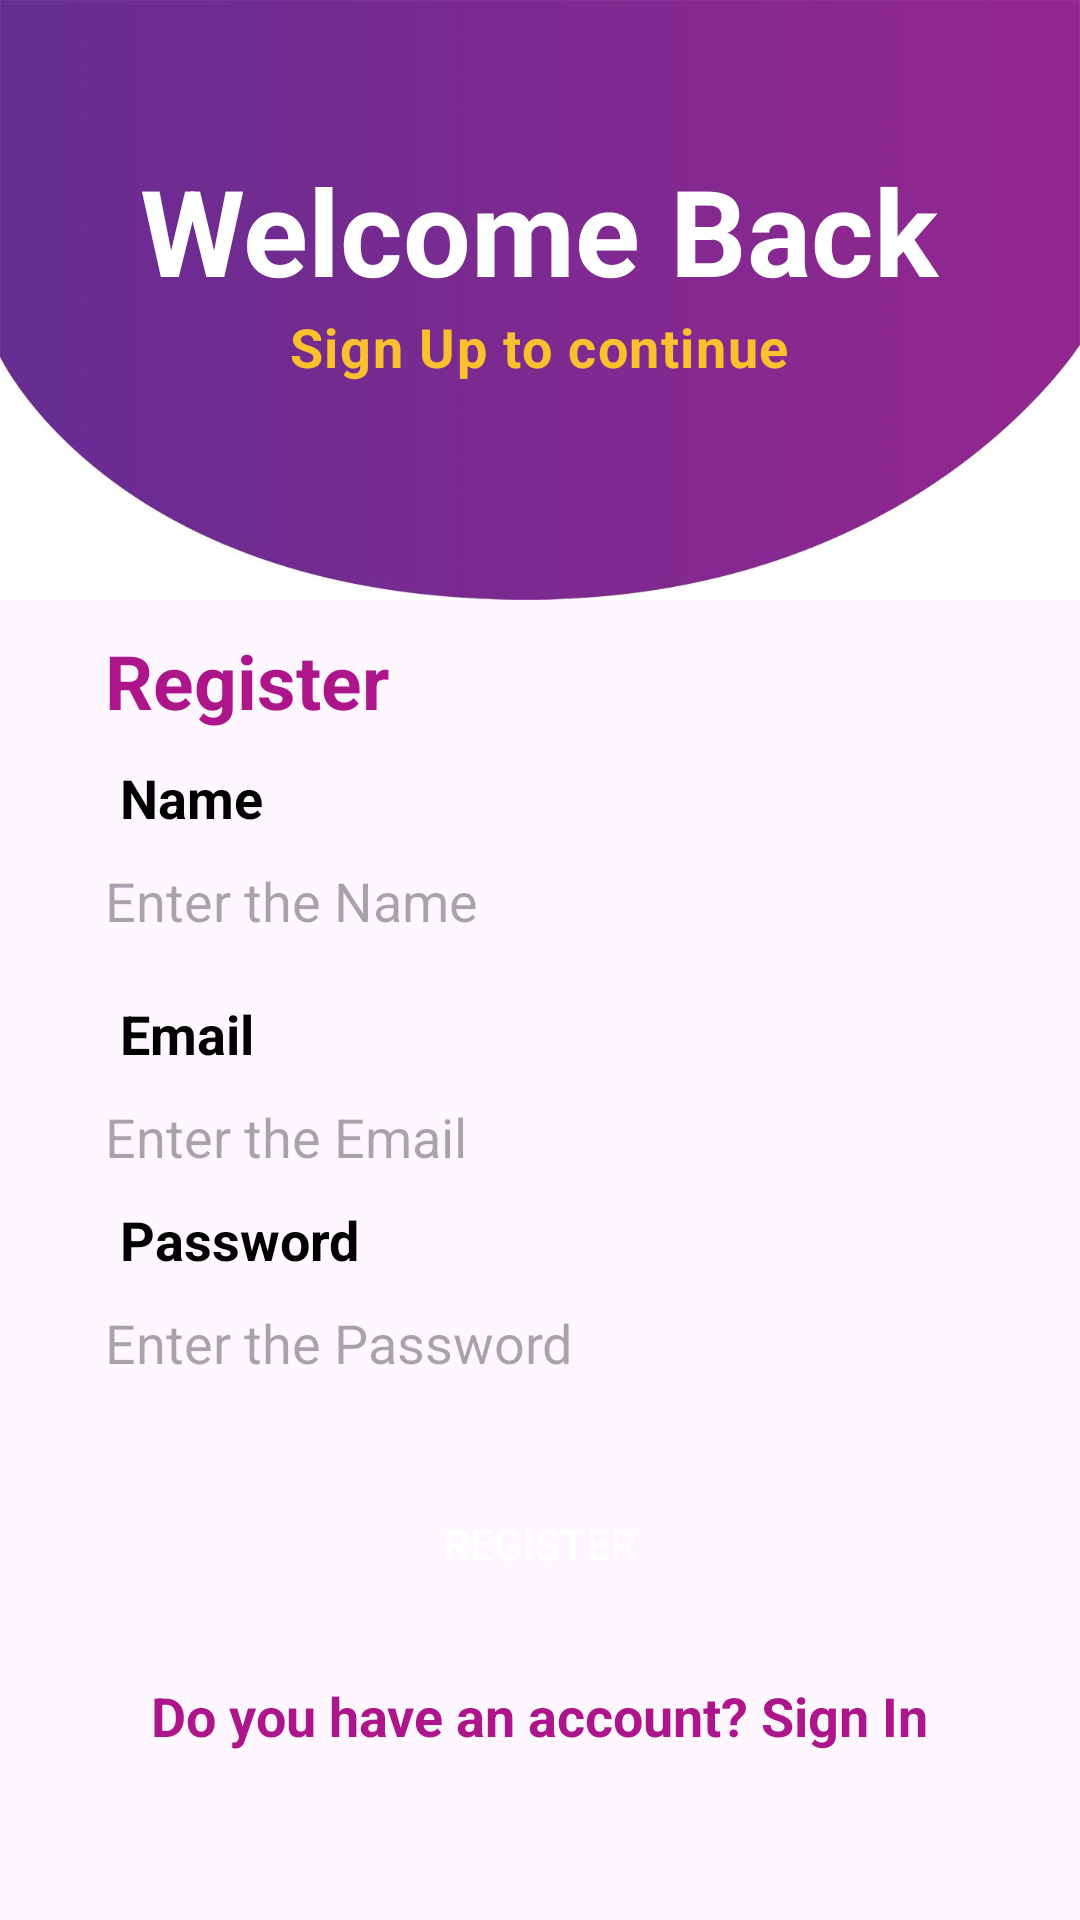

Layout XML and referenced resources for this Android screen:
<!-- AndroidManifest.xml: application theme Theme.Login_ApiRetrofit -->
<!-- res/layout/activity_ragister.xml -->
<?xml version="1.0" encoding="utf-8"?>
<androidx.appcompat.widget.LinearLayoutCompat xmlns:android="http://schemas.android.com/apk/res/android"
    xmlns:app="http://schemas.android.com/apk/res-auto"
    xmlns:tools="http://schemas.android.com/tools"
    android:layout_width="match_parent"
    android:layout_height="match_parent"
    android:orientation="vertical"
    tools:context=".Activies.RagisterActivity">

    <LinearLayout
        android:layout_width="match_parent"
        android:layout_height="200dp"
        android:gravity="center_horizontal"
        android:orientation="vertical"
        android:background="@drawable/img_1">

        <TextView
            android:layout_width="wrap_content"
            android:layout_height="wrap_content"
            android:text="Welcome Back"
            android:textSize="40dp"
            android:textColor="#fff"
            android:textStyle="bold"
            android:layout_marginTop="50dp"/>

        <TextView
            android:layout_width="wrap_content"
            android:layout_height="wrap_content"
            android:id="@+id/signup"
            android:text="Sign Up to continue"
            android:textSize="18dp"
            android:letterSpacing="0.03"
            android:textColor="#FBC02D"
            android:textStyle="bold"/>

    </LinearLayout>

    <TextView
        android:layout_width="wrap_content"
        android:layout_height="wrap_content"
        android:text="Register"
        android:textSize="25dp"
        android:textStyle="bold"
        android:textColor="#ad168b"
        android:layout_marginTop="10dp"
        android:layout_marginLeft="35dp"/>

    <TextView
        android:layout_width="wrap_content"
        android:layout_height="wrap_content"
        android:text="Name"
        android:textSize="18dp"
        android:textStyle="bold"
        android:textColor="#000"
        android:layout_marginTop="10dp"
        android:layout_marginLeft="40dp"/>

    <EditText
        android:layout_width="match_parent"
        android:layout_height="wrap_content"
        android:id="@+id/reg_name"
        android:hint="Enter the Name"
        android:background="@drawable/forget"
        android:layout_marginLeft="35dp"
        android:layout_marginRight="35dp"
        android:layout_marginTop="10dp"/>

    <TextView
        android:layout_width="wrap_content"
        android:layout_height="wrap_content"
        android:text="Email"
        android:textSize="18dp"
        android:textStyle="bold"
        android:textColor="#000"
        android:layout_marginTop="20dp"
        android:layout_marginLeft="40dp"/>

    <EditText
        android:layout_width="match_parent"
        android:layout_height="wrap_content"
        android:id="@+id/reg_email"
        android:hint="Enter the Email"
        android:background="@drawable/forget"
        android:layout_marginLeft="35dp"
        android:layout_marginRight="35dp"
        android:layout_marginTop="10dp"/>

    <TextView
        android:layout_width="wrap_content"
        android:layout_height="wrap_content"
        android:text="Password"
        android:textSize="18dp"
        android:textStyle="bold"
        android:textColor="#000"
        android:layout_marginTop="10dp"
        android:layout_marginLeft="40dp"/>

    <EditText
        android:layout_width="match_parent"
        android:layout_height="wrap_content"
        android:id="@+id/reg_password"
        android:hint="Enter the Password"
        android:background="@drawable/forget"
        android:layout_marginLeft="35dp"
        android:layout_marginRight="35dp"
        android:layout_marginTop="10dp"/>

    <Button
        android:layout_width="340dp"
        android:layout_height="50dp"
        android:id="@+id/reg_submit"
        android:text="Register"
        android:textColor="#fff"
        android:layout_gravity="center"
        android:background="@drawable/button"
        android:layout_marginTop="30dp"/>

    <TextView
        android:layout_width="wrap_content"
        android:layout_height="wrap_content"
        android:text="Do you have an account? Sign In"
        android:textSize="18dp"
        android:textColor="#ad168b"
        android:textStyle="bold"
        android:layout_gravity="center"
        android:layout_marginTop="20dp"/>

</androidx.appcompat.widget.LinearLayoutCompat>
<!-- resources referenced by this layout -->
<resources>
  <!-- drawable img_1: png bitmap (drawable, 125443 bytes) -->
  <style name="Theme.Login_ApiRetrofit" parent="Base.Theme.Login_ApiRetrofit" />
  <style name="Base.Theme.Login_ApiRetrofit" parent="Theme.Material3.DayNight.NoActionBar">
          
          
      </style>
</resources>
